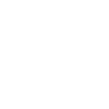
t = 0.00 s
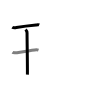
t = 2.50 s
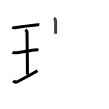
t = 4.75 s
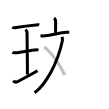
t = 7.25 s
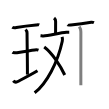
t = 9.50 s
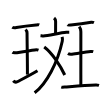
t = 12.00 s

The animated SVG that drew these frames (rendered in a browser with its animation timeline set to each time). Animation: 12 SMIL elements (animate=12); one cycle of 12.00 s.

<svg width="109px" height="109px" viewBox="0 0 px 109px" xmlns="http://www.w3.org/2000/svg" xmlns:xlink="http://www.w3.org/1999/xlink" xml:space="preserve" version="1.1"  baseProfile="full">
<path d="M12.25,27.25c0.56,0.37,3.6,0.45,4.16,0.34c2.63-0.5,13.34-2.09,19.66-2.64c0.86-0.07,2.46-0.26,3.18,0.04" style="fill:none;stroke:black;stroke-width:3;opacity:0">
  <animate attributeType="CSS" attributeName="opacity" from="0" to="1" begin="0s" dur="1s" repeatCount="Indefinite" fill="freeze" />
</path>
<path d="M25.57,29.52c0.87,0.88,1.48,2.78,1.48,3.48c0,5.95,0.52,37.62,0.35,41.57" style="fill:none;stroke:black;stroke-width:3;opacity:0">
  <animate attributeType="CSS" attributeName="opacity" from="0" to="1" begin="1s" dur="1s" repeatCount="Indefinite" fill="freeze" />
</path>
<path d="M12.5,52.32c0.5,0.36,3.99,0.42,4.5,0.33c2.91-0.48,13.66-2.25,17.69-2.76c0.62-0.08,2.88-0.15,3.81,0.17" style="fill:none;stroke:black;stroke-width:3;opacity:0">
  <animate attributeType="CSS" attributeName="opacity" from="0" to="1" begin="2s" dur="1s" repeatCount="Indefinite" fill="freeze" />
</path>
<path d="M13.25,80.75c1.25,1.5,3.18,1.43,4,1C22.5,79,29.5,75.5,37.5,70.75" style="fill:none;stroke:black;stroke-width:3;opacity:0">
  <animate attributeType="CSS" attributeName="opacity" from="0" to="1" begin="3s" dur="1s" repeatCount="Indefinite" fill="freeze" />
</path>
<path d="M54.06,18c0.59,0.51,1.56,2.48,1.56,3.49c0,4.01-0.02,9.44-0.08,12.32" style="fill:none;stroke:black;stroke-width:3;opacity:0">
  <animate attributeType="CSS" attributeName="opacity" from="0" to="1" begin="4s" dur="1s" repeatCount="Indefinite" fill="freeze" />
</path>
<path d="M40.5,35.69c0.67,0.07,2.21,0.4,2.86,0.36c5.48-0.34,16.81-3.26,23.08-3.7c1.11-0.08,1.48-0.09,2.8-0.09" style="fill:none;stroke:black;stroke-width:3;opacity:0">
  <animate attributeType="CSS" attributeName="opacity" from="0" to="1" begin="5s" dur="1s" repeatCount="Indefinite" fill="freeze" />
</path>
<path d="M62.09,36.81c0.35,1.24,0.66,2.12,0.17,4.41C57.8,62.12,46.6,83.76,34.63,92.75" style="fill:none;stroke:black;stroke-width:3;opacity:0">
  <animate attributeType="CSS" attributeName="opacity" from="0" to="1" begin="6s" dur="1s" repeatCount="Indefinite" fill="freeze" />
</path>
<path d="M44.21,47.01c7.92,5.9,16.45,19.1,20.54,27.99" style="fill:none;stroke:black;stroke-width:3;opacity:0">
  <animate attributeType="CSS" attributeName="opacity" from="0" to="1" begin="7s" dur="1s" repeatCount="Indefinite" fill="freeze" />
</path>
<path d="M67.5,24.86c0.63,0.45,2.67,0.08,3.31,0.03c4.94-0.39,13.69-1.39,20.5-2.68c0.96-0.18,1.85,0.09,2.65,0.46" style="fill:none;stroke:black;stroke-width:3;opacity:0">
  <animate attributeType="CSS" attributeName="opacity" from="0" to="1" begin="8s" dur="1s" repeatCount="Indefinite" fill="freeze" />
</path>
<path d="M79.25,26.56c1.61,2.19,1.61,3.5,1.61,5.25c0,12.25-0.02,33.88-0.02,53.51" style="fill:none;stroke:black;stroke-width:3;opacity:0">
  <animate attributeType="CSS" attributeName="opacity" from="0" to="1" begin="9s" dur="1s" repeatCount="Indefinite" fill="freeze" />
</path>
<path d="M67.95,53.54c0.47,0.31,3.5,0.69,3.98,0.63c4.96-0.54,12.76-2.12,18.59-2.66c0.58-0.05,1.86-0.12,2.73,0.14" style="fill:none;stroke:black;stroke-width:3;opacity:0">
  <animate attributeType="CSS" attributeName="opacity" from="0" to="1" begin="10s" dur="1s" repeatCount="Indefinite" fill="freeze" />
</path>
<path d="M61.25,87.11c0.42,0.12,2.63,0.06,3.35,0c10.04-0.83,20.55-1.84,31.29-2.13c1.15-0.03,2.54,0.2,3.12,0.38" style="fill:none;stroke:black;stroke-width:3;opacity:0">
  <animate attributeType="CSS" attributeName="opacity" from="0" to="1" begin="11s" dur="1s" repeatCount="Indefinite" fill="freeze" />
</path>
</svg>
